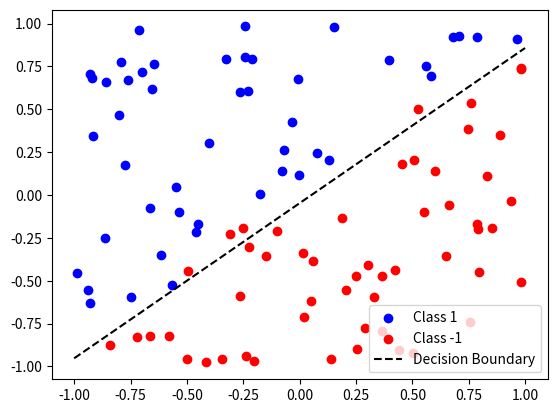

Write Python code to recreate this figure.
import numpy as np
import matplotlib.pyplot as plt

def generate_data(n_samples=100, a_line=1, b_line=0, ruido=0.1):
    X = np.random.uniform(-1, 1, (n_samples, 2))
    y = np.sign(X[:, 1] - (a_line * X[:, 0] + b_line) + np.random.uniform(-ruido, ruido, n_samples))
    return X, y

a_line, b_line = 1, 0
X, y = generate_data(100, a_line, b_line)

def step(x):
    return np.where(x > 0, 1, -1)

activation = step
w = np.random.randn(2, 1) * 0.1
bias = np.zeros((1, 1))

def predict(x):
    return activation(x @ w + bias)

def learn(y, y_pred, x, lr):
    global w, bias
    error = y.reshape(-1, 1) - y_pred
    w += lr * x.T @ error
    bias += lr * error.sum(axis=0, keepdims=True)

def train(x, y, epochs=1000, batch_size=32, lr=0.01, print_every=0.1):
    for epoch in range(1, epochs + 1):
        for batch in range(0, x.shape[0], batch_size):
            x_batch = x[batch:batch + batch_size]
            y_batch = y[batch:batch + batch_size]
            predictions = predict(x_batch)
            learn(y_batch, predictions, x_batch, lr)
        if epoch % max(1, int(epochs * print_every)) == 0:
            acc = (predict(x) == y.reshape(-1, 1)).mean()
            print(f'Epoch: [{epoch}/{epochs}]> Accuracy: {acc:.2%}')

train(X, y)

predictions = predict(X)
accuracy = (predictions == y.reshape(-1, 1)).mean()
print(f'Final Accuracy: {accuracy:.2%}')

plt.figure()
plt.scatter(X[y == 1][:, 0], X[y == 1][:, 1], color='blue', label='Class 1')
plt.scatter(X[y == -1][:, 0], X[y == -1][:, 1], color='red', label='Class -1')
x_vals = np.linspace(-1, 1, 100)
y_vals = -(bias + w[0] * x_vals) / w[1]
plt.plot(x_vals, y_vals.ravel(), 'k--', label='Decision Boundary')
plt.legend()
plt.show()
